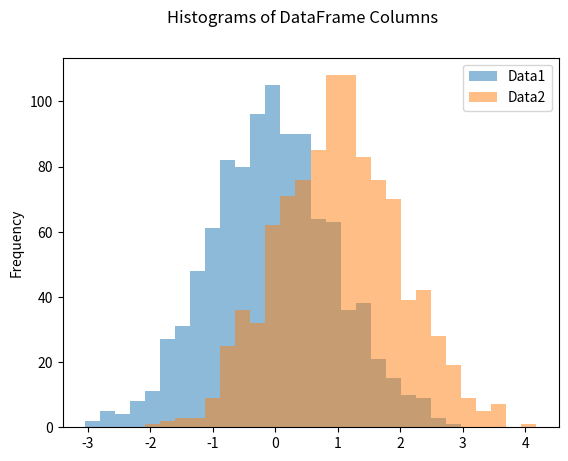

Python code for this plot:
import pandas as pd
import numpy as np
import matplotlib.pyplot as plt

# 创建数据
np.random.seed(0)
df = pd.DataFrame({
    'Data1': np.random.randn(1000),
    'Data2': np.random.randn(1000) + 1
})

# 绘制直方图
plt.figure(figsize=(12, 6))
df.plot(kind='hist', bins=30, alpha=0.5, layout=(1, 2))
plt.suptitle('Histograms of DataFrame Columns')
plt.show()